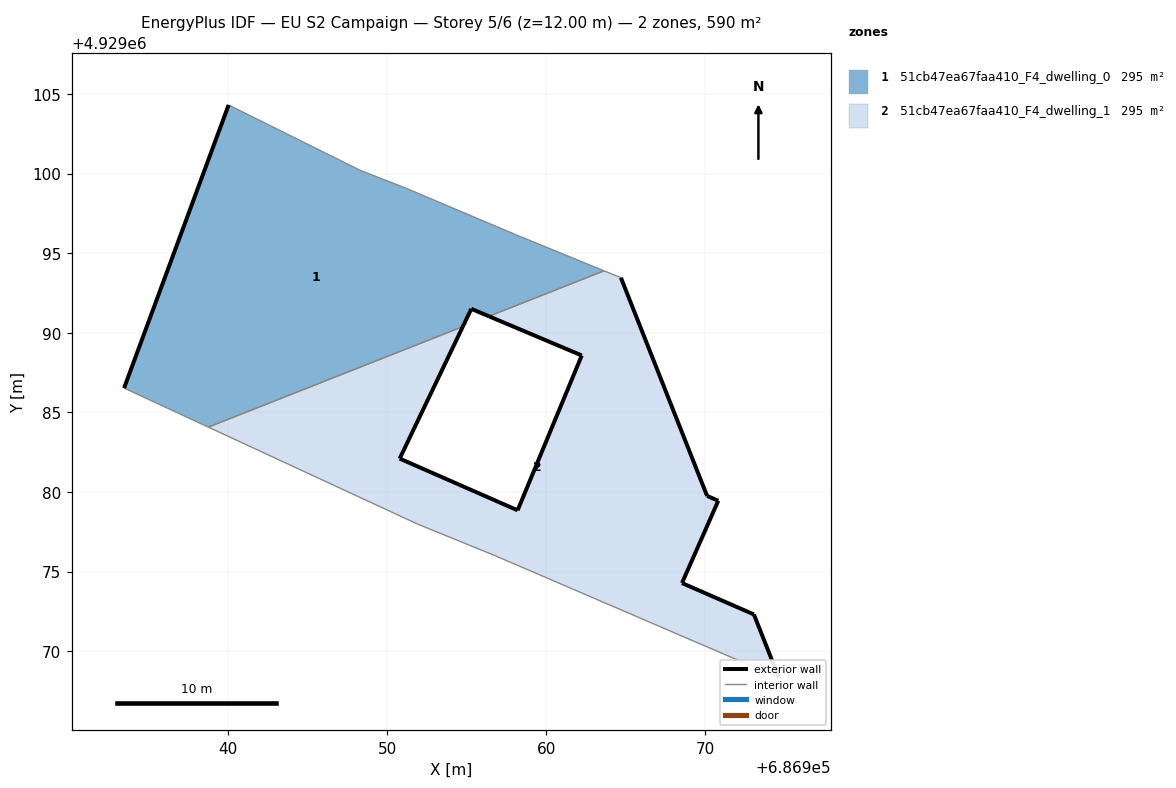
=== STOREY PLAN SPEC (per zone: floor XY polygon, exterior-wall plan segments, windows/doors) ===
zone 1: 51cb47ea67faa410_F4_dwelling_0  (294.7 m²)
  floor: (686963.63, 4929093.90) (686958.13, 4929096.15) (686951.16, 4929099.10) (686948.27, 4929100.23) (686947.27, 4929100.73) (686940.04, 4929104.32) (686933.47, 4929086.53) (686938.76, 4929084.08) (686954.76, 4929090.39) (686955.29, 4929091.51) (686956.40, 4929091.04)
  exterior wall: (686956.40, 4929091.04) – (686955.29, 4929091.51)  [1.2 m]
  exterior wall: (686955.29, 4929091.51) – (686954.76, 4929090.39)  [1.2 m]
  exterior wall: (686933.47, 4929086.53) – (686940.04, 4929104.32)  [19.0 m]
  interior walls: 8
zone 2: 51cb47ea67faa410_F4_dwelling_1  (295.0 m²)
  floor: (686974.62, 4929068.32) (686973.05, 4929072.30) (686968.53, 4929074.28) (686970.81, 4929079.45) (686970.11, 4929079.75) (686970.10, 4929079.76) (686964.69, 4929093.46) (686963.63, 4929093.90) (686956.40, 4929091.04) (686962.23, 4929088.58) (686958.20, 4929078.85) (686950.79, 4929082.10) (686954.76, 4929090.39) (686938.76, 4929084.08) (686951.90, 4929077.99) (686956.83, 4929075.98)
  floor: (686970.11, 4929079.75) (686964.69, 4929093.46) (686970.10, 4929079.76)
  exterior wall: (686968.53, 4929074.28) – (686973.05, 4929072.30)  [4.9 m]
  exterior wall: (686973.05, 4929072.30) – (686974.62, 4929068.32)  [4.3 m]
  exterior wall: (686954.76, 4929090.39) – (686950.79, 4929082.10)  [9.2 m]
  exterior wall: (686950.79, 4929082.10) – (686958.20, 4929078.85)  [8.1 m]
  exterior wall: (686958.20, 4929078.85) – (686962.23, 4929088.58)  [10.5 m]
  exterior wall: (686962.23, 4929088.58) – (686956.40, 4929091.04)  [6.3 m]
  exterior wall: (686964.69, 4929093.46) – (686970.11, 4929079.75)  [14.7 m]
  exterior wall: (686970.11, 4929079.75) – (686970.81, 4929079.45)  [0.8 m]
  exterior wall: (686970.81, 4929079.45) – (686968.53, 4929074.28)  [5.7 m]
  interior walls: 6

=== DERIVED (storey summary) ===
Building: EU S2 Campaign
Storey: 5 of 6  (floor level z = 12.00 m)
Storey gross floor area: 589.6 m²
Zones on this storey: 2
  - 51cb47ea67faa410_F4_dwelling_0: floor 294.7 m²; exterior wall 21.4 m (64.2 m²); WWR 0.0%
  - 51cb47ea67faa410_F4_dwelling_1: floor 295.0 m²; exterior wall 64.5 m (193.6 m²); WWR 0.0%
Zone adjacency (shared interzone walls):
  - 51cb47ea67faa410_F4_dwelling_0 ↔ 51cb47ea67faa410_F4_dwelling_1